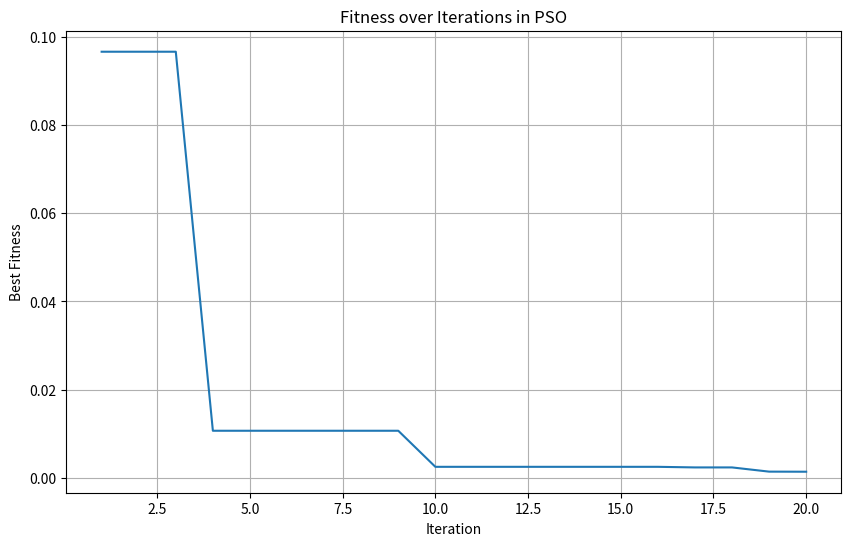

The matplotlib source for this figure:
import numpy as np
import matplotlib.pyplot as plt

# Parameters
n_particles = 10      # Number of particles
n_iterations = 10000    # Maximum number of iterations
c1 = 2.0              # Cognitive parameter
c2 = 2.0              # Social parameter
omega = 0.5           # Inertia weight
x_min, x_max = 0, 10  # Search space boundaries
v_max = 1.0           # Maximum velocity
tolerance = 1e-3      # Tolerance for stopping
stopping_criteria = 10 # Stopping threshold for similar results

# Objective function
def objective_function(x):
    return abs(4 * x - 16)

# Initialize particles
positions = np.random.uniform(x_min, x_max, n_particles)
velocities = np.random.uniform(-v_max, v_max, n_particles)
best_personal_positions = np.copy(positions)
best_personal_scores = np.array([objective_function(x) for x in positions])
global_best_position = positions[np.argmin(best_personal_scores)]
global_best_score = min(best_personal_scores)

# Tracking variables
fitness_history = []
similar_count = 0
last_best_score = None

# PSO main loop
for iteration in range(n_iterations):
    for i in range(n_particles):
        # Update velocity
        r1, r2 = np.random.rand(), np.random.rand()
        velocities[i] = (
            omega * velocities[i]
            + c1 * r1 * (best_personal_positions[i] - positions[i])
            + c2 * r2 * (global_best_position - positions[i])
        )
        # Limit velocity
        velocities[i] = np.clip(velocities[i], -v_max, v_max)

        # Update position
        positions[i] += velocities[i]
        positions[i] = np.clip(positions[i], x_min, x_max)

        # Evaluate objective function
        score = objective_function(positions[i])

        # Update personal best
        if score < best_personal_scores[i]:
            best_personal_scores[i] = score
            best_personal_positions[i] = positions[i]

    # Update global best
    current_global_best = np.argmin(best_personal_scores)
    if best_personal_scores[current_global_best] < global_best_score:
        global_best_score = best_personal_scores[current_global_best]
        global_best_position = best_personal_positions[current_global_best]

    # Track fitness history
    fitness_history.append(global_best_score)

    # Check stopping criteria
    if last_best_score is not None and abs(last_best_score - global_best_score) < tolerance:
        similar_count += 1
    else:
        similar_count = 0
    last_best_score = global_best_score

    if similar_count >= stopping_criteria:
        print(f"Stopping early at iteration {iteration + 1}")
        break

# Print final result
print(f"Optimal solution found at x = {global_best_position:.5f} with f(x) = {global_best_score:.5f}")

# Plot the fitness history
plt.figure(figsize=(10, 6))
plt.plot(range(1, len(fitness_history) + 1), fitness_history)
plt.title("Fitness over Iterations in PSO")
plt.xlabel("Iteration")
plt.ylabel("Best Fitness")
plt.grid(True)
plt.show()
